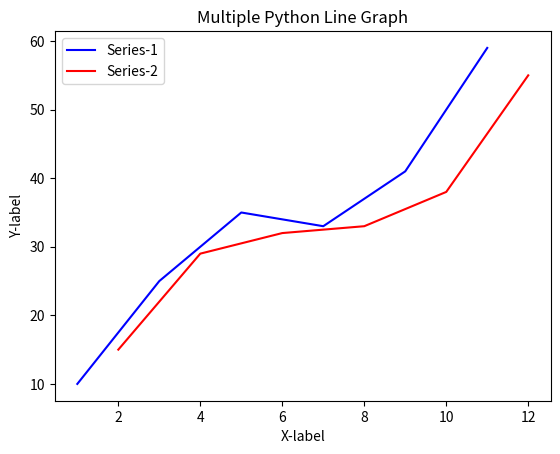

The script that saved this image:
"""
In the matplotlib module, we can add titles and axes labels to a graph. We can add a title
using plt.title() and labels using plt.xlabel() and plt.ylabel().
Multiple graphs mean multiple objects, such as line, bar, and scatter. Points of different
series can be shown on a single graph. Legends or graph series reflect the y axis. A legend is
a box that appears on either the right or left side of a graph and shows what each element
of the graph represents. Let's see an example where we see how to use these accessories in
our charts:
"""
# Add the required libraries
import matplotlib.pyplot as plt

# Create the data
x = [1, 3, 5, 7, 9, 11]
y = [10, 25, 35, 33, 41, 59]

# Let's plot the data
plt.plot(x, y, label='Series-1', color='blue')

# Create the data
x = [2, 4, 6, 8, 10, 12]
y = [15, 29, 32, 33, 38, 55]

# Plot the data
plt.plot(x, y, label='Series-2', color='red')

# Add X Label on X-axis
plt.xlabel("X-label")

# Add X Label on X-axis
plt.ylabel("Y-label")

# Append the title to graph
plt.title("Multiple Python Line Graph")

# Add legend to graph
plt.legend()

# Display the plot
plt.show()
